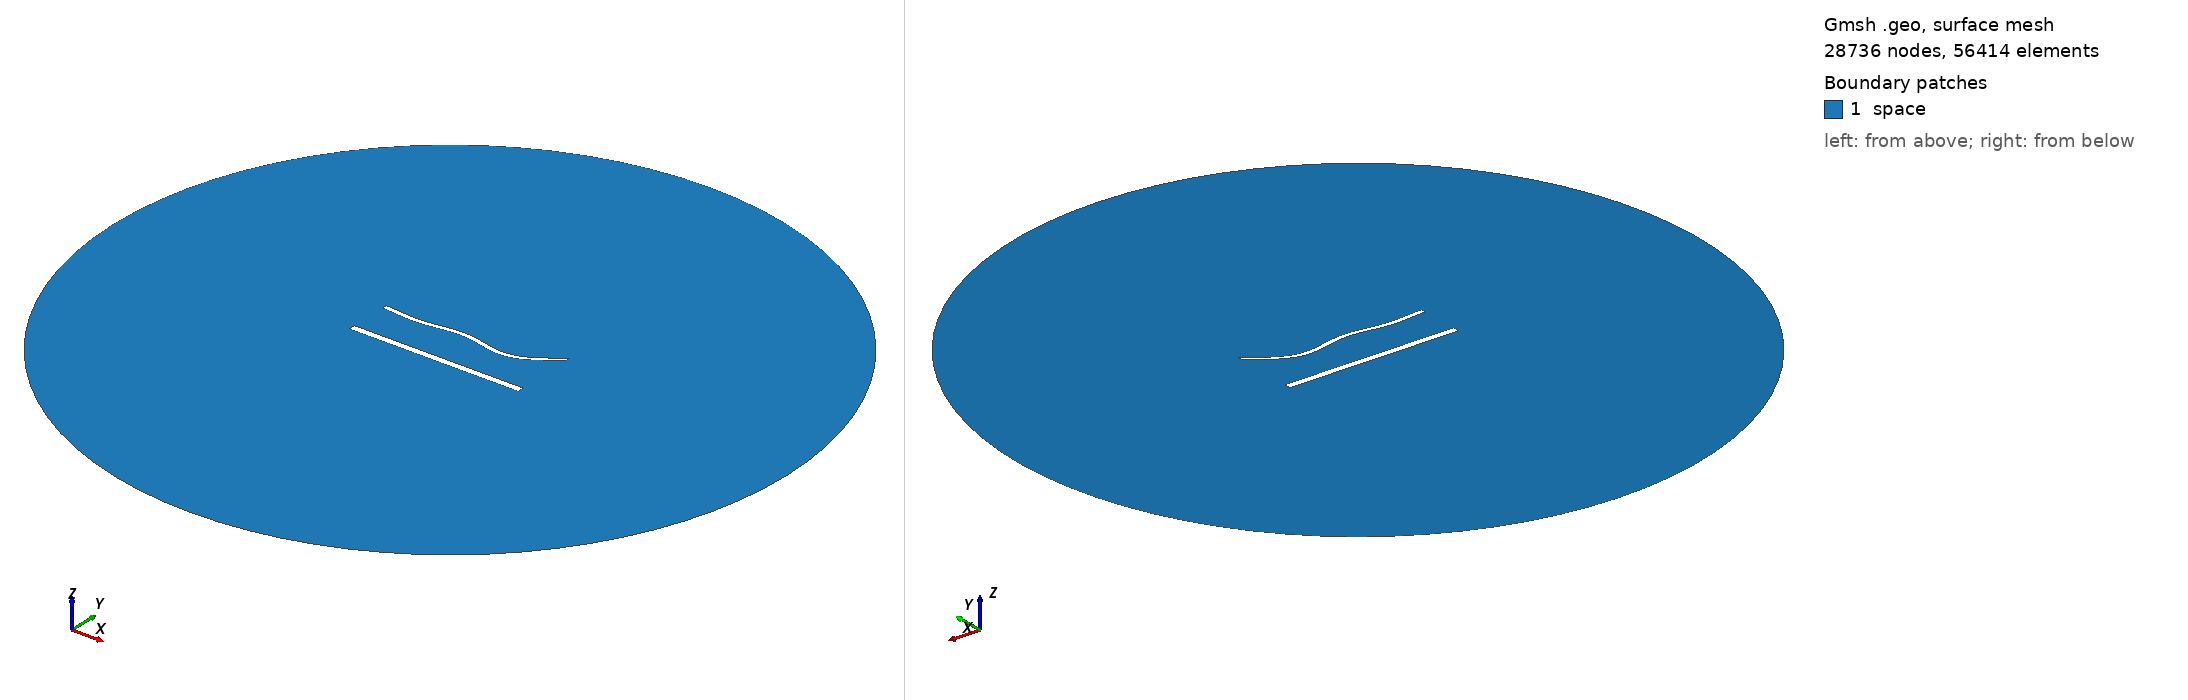

Gmsh geometry script, surface-meshed: 28736 nodes, 56414 surface elements. Boundary patches (legend numbers): 1 space. Left view from above one corner, right view from below the opposite corner. Legend entries are the model's physical surfaces. The drawing asked Gmsh for element sizes between 1% and 20% of the model's largest extent; the script's own settings can give other sizes.

=== 1843.geo (drawn) ===
//---------------------------------------
// Geometry kernel
//---------------------------------------

SetFactory("OpenCASCADE");



//---------------------------------------
// Parameters of the geometry
//---------------------------------------

// Overetch of the upper plate
overetch = 0.5;

// Distance between the plates
distance = 25.0;

// Discretization over the x axis (for the deformation)
nx = 50; 

// Length of the plate
L = 100 - overetch; 

// Number of modes
n = 4; 

// 1st mode coefficient
coeff(1) = 1.5;
beta(1) = 0.596864 * 3.1415926535 / L;

// 2nd mode coefficient
coeff(2) = -1.5;
beta(2) = 1.49418 * 3.1415926535 / L;

// 3rd mode coefficient
coeff(3) = 1.5;
beta(3) = 2.50025 * 3.1415926535 / L;

// 4th mode coefficient
coeff(4) = -1.5;
beta(4) = 3.49999 * 3.1415926535 / L;



//---------------------------------------
// Upper plate (deformed rectangle)
//---------------------------------------

// Coordiantes of the upper plate
xmin = -50;
xmax = 50 - overetch;

// Height of the upper plate
yheight = 4 - 2 * overetch;

// Indexes of the points
UpperID[] = {};
LowerID[] = {};
LeftID[] = {};
RightID[] = {};

// Point index
p = 1;

// Horizontal edges
For i In {1:nx}
    x = xmin + (i-1)*(xmax - xmin)/(nx-1);

    y_bottom = distance / 2 + overetch;
    For j In {1:n}
        C = (Cosh(beta(j)*L) + Cos(beta(j)*L)) / (Sinh(beta(j)*L) + Sin(beta(j)*L));
        y_bottom  = y_bottom + coeff(j) * (Cosh(beta(j)*(x+50)) - Cos(beta(j)*(x+50)) - C * (Sinh(beta(j)*(x+50)) - Sin(beta(j)*(x+50))));
    EndFor

    y_top = y_bottom + yheight;

    Point(p) = {x, y_top, 0, 1.0};
    UpperID[i] = p;
    p = p + 1;

    Point(p) = {x, y_bottom, 0, 1.0};
    LowerID[i] = p;
    p = p + 1;
EndFor

// Create point lists
UpperPts[] = {}; LowerPts[] = {};
For i In {1:nx}
  UpperPts[] += {UpperID[i]};
  LowerPts[] += {LowerID[i]};
EndFor

// Build splines
Spline(1) = {UpperPts[]};
Spline(2) = {LowerPts[]};
Line(3) = {LowerPts[nx-1], UpperPts[nx-1]};
Line(4) = {LowerPts[0], UpperPts[0]};

// Build the plane surface
Curve Loop(1) = {2, 3, -1, -4};
Plane Surface(1) = {1};



//---------------------------------------
// Lower plate (rectangle)
//---------------------------------------

// Vertices
Point(1001) = {-50, -distance/2, 0, 1.0};
Point(1002) = { 50, -distance/2, 0, 1.0};
Point(1003) = { 50,  -distance/2 + 4, 0, 1.0};
Point(1004) = {-50,  -distance/2 + 4, 0, 1.0};

// Edges
Line(5) = {1001, 1002};
Line(6) = {1002, 1003};
Line(7) = {1003, 1004};
Line(8) = {1004, 1001};

// Plane surface
Line Loop(2) = {5, 6, 7, 8};
Plane Surface(2) = {2}; 



//---------------------------------------
// Outer (fictious) boundary
//---------------------------------------

// Points
Point(1005) = {0, 0, 0};       // Center
Point(1006) = {200, 0, 0};     // Start point
Point(1007) = {0, 200, 0};     // 90 degrees
Point(1008) = {-200, 0, 0};    // 180 degrees
Point(1009) = {0, -200, 0};    // 270 degrees

// Circle arcs (each needs start, center, end)
Circle(9) = {1006, 1005, 1007};
Circle(10) = {1007, 1005, 1008};
Circle(11) = {1008, 1005, 1009};
Circle(12) = {1009, 1005, 1006};

// Plane surface for the entire domain
Curve Loop(3) = {9, 10, 11, 12};
Surface(3) = {3};

// Subtract the plates from the whole domain to obtain the actual domain where we want to solve the equations
BooleanDifference{ Surface{3}; Delete; }{ Surface{1}; Surface{2}; Delete; }




//---------------------------------------
// Transfinite Lines/Curves
//---------------------------------------

// Set the number of points on the boundaries
r = 6;
d = 0.15;

// Plates
Transfinite Curve {1} = 50*r/4 Using Progression 1;
Transfinite Line {2} = 50*r Using Progression 1;
Transfinite Curve {3, 4} = 2*r Using Progression 1+d;
Transfinite Line {5} = 50*r/4 Using Progression 1;
Transfinite Line {7} = 50*r Using Progression 1;
Transfinite Line {6} = 2*r Using Progression 1-d;
Transfinite Line {8} = 2*r Using Progression 1+d;

// Outer boundary
Transfinite Line {9, 10, 11, 12} = 20 Using Progression 1;



//---------------------------------------
// Physical groups
//---------------------------------------                

// Physical curves (boundaries)
Physical Line("force_segment", 10) = {2};
Physical Line("upper_plate", 11) = {1, 3, 4};
Physical Line("lower_plate", 12) = {5, 6, 7, 8};
Physical Line("boundary", 20) = {9, 10, 11, 12};

// Physical Surfaces
Physical Surface("space", 30) = {3};



//---------------------------------------
// 6. Generate the Mesh
//---------------------------------------

// 2D mesh generation
Mesh 2;
